Run: headless pygame with SDL's dummy video driver; simulated clock (each Clock.tick advances the game by its frame time, no real sleeping); random seed 0; keys injected as events and as key.get_pressed() state; no mouse input.
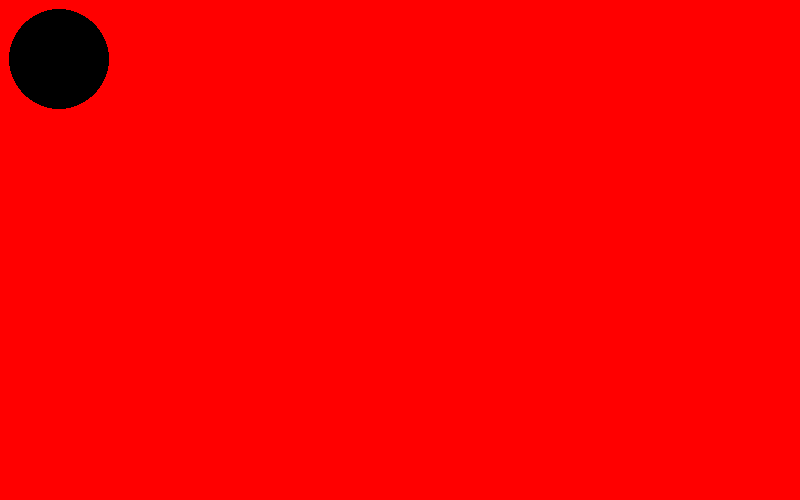
Frame 1 of 4 · flips 1–60 · no input
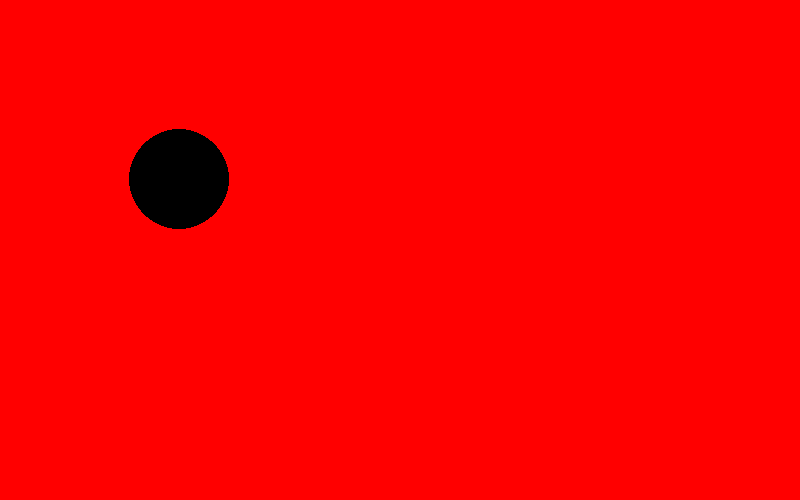
Frame 2 of 4 · flips 61–180 · tapped SPACE, RETURN · held RIGHT (→), D
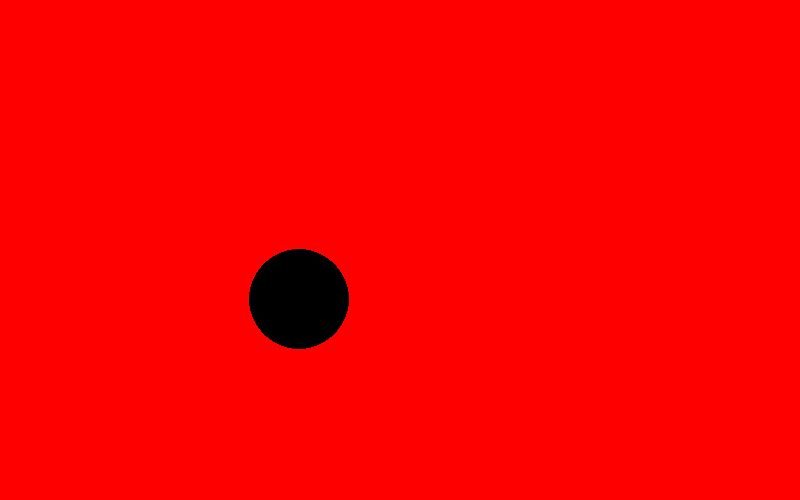
Frame 3 of 4 · flips 181–300 · held DOWN (↓), S
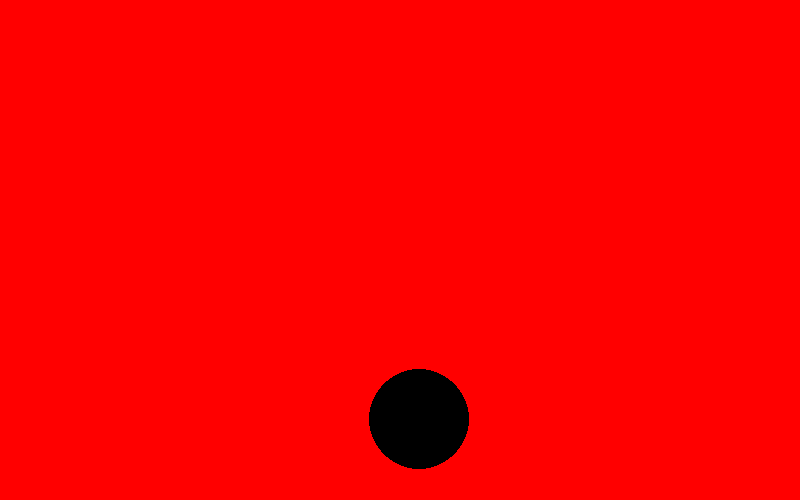
Frame 4 of 4 · flips 301–420 · held LEFT (←), A, UP (↑), W

The pygame program that drew these frames:

import pygame

pygame.init()

width = 800
height = 500

red = 255,0,0
black = 0,0,0

screen = pygame.display.set_mode((width, height))

x = 0
y = 0

moveX = 1
moveY = 1

while True:

    for event in pygame.event.get():
        if event.type == pygame.QUIT:
            pygame.quit()
            quit()
    
    screen.fill(red)
    pygame.draw.circle(screen, black, [x,y], 50)

    x += moveX
    y += moveY

    if x > width - 50:
        moveX = -1
    elif y > height - 50:
        moveY = -1
    elif x < 50:
        moveX = 1
    elif y < 50:
        moveY = 1
    
    pygame.display.update()







    
